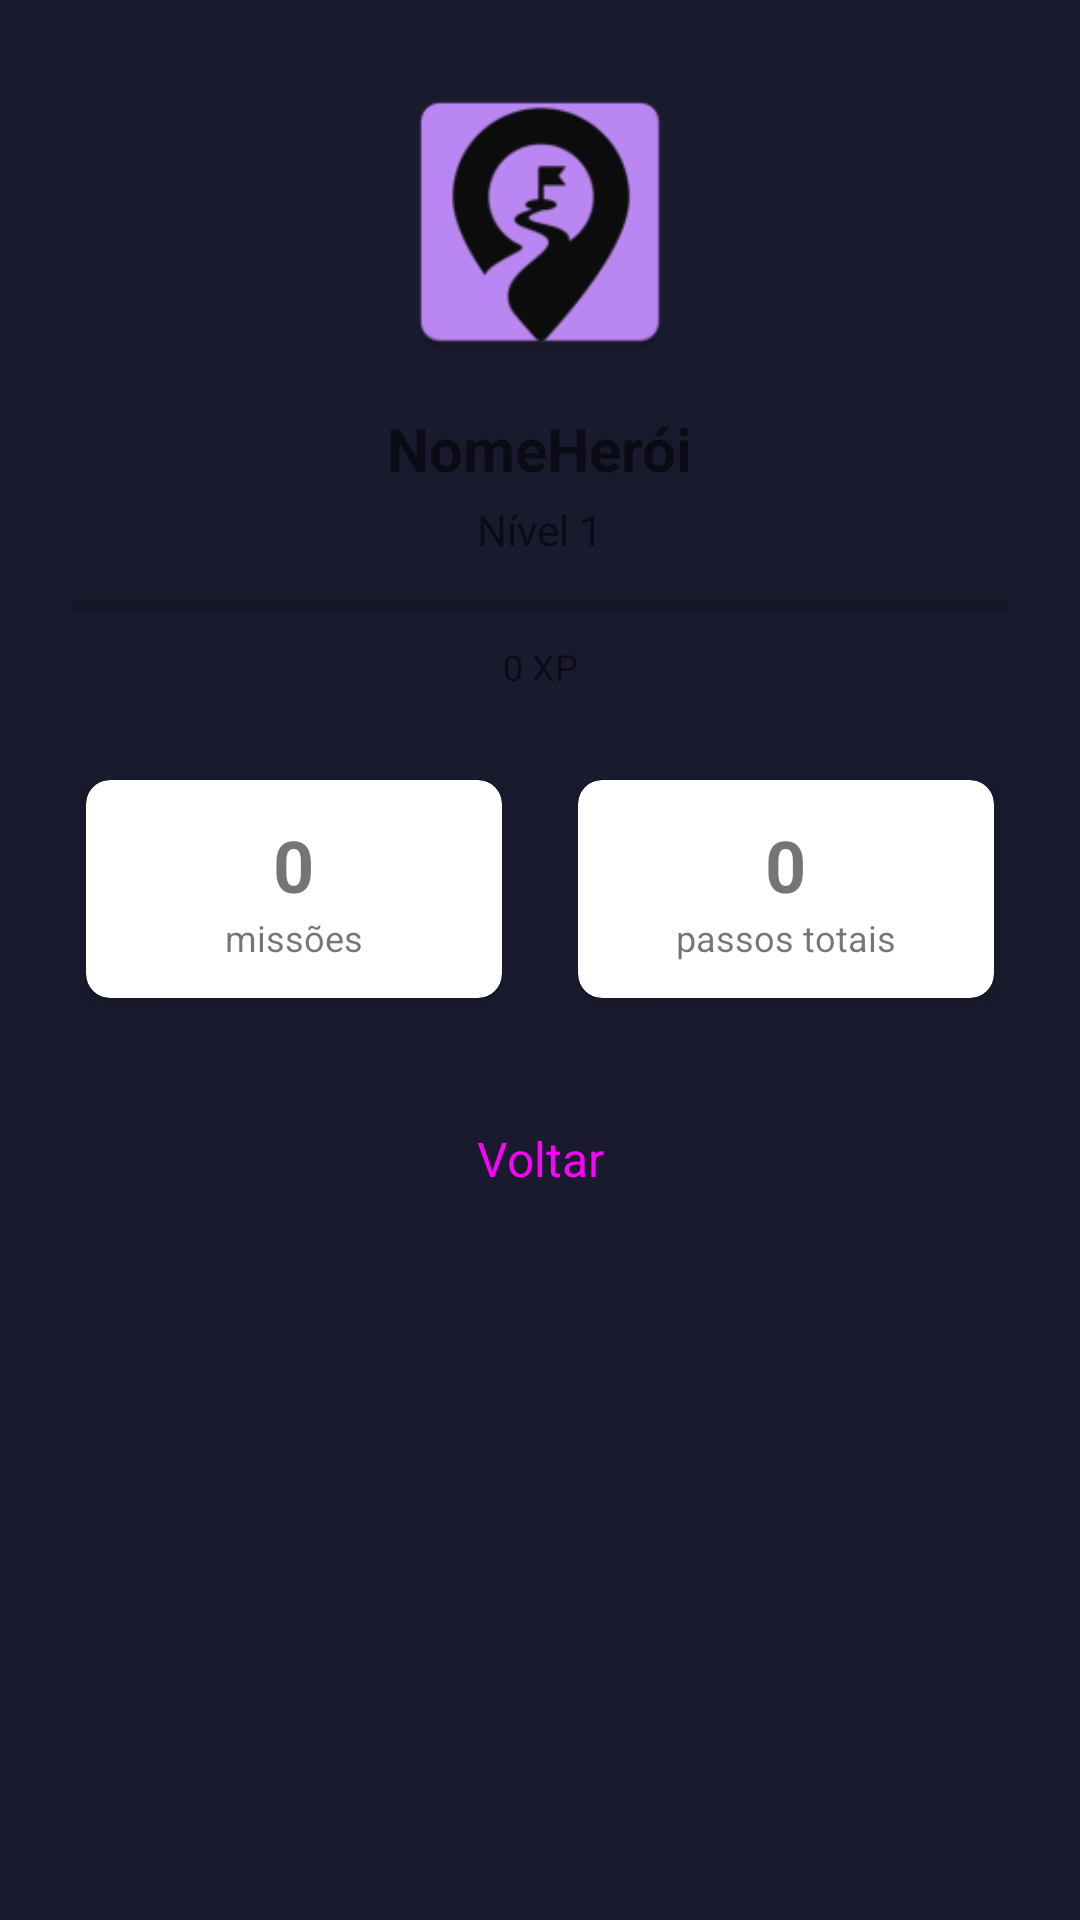

Layout XML and referenced resources for this Android screen:
<!-- AndroidManifest.xml: application theme Theme.StepHero -->
<!-- res/layout/activity_perfil.xml -->
<?xml version="1.0" encoding="utf-8"?>
<ScrollView
    xmlns:android="http://schemas.android.com/apk/res/android"
    xmlns:app="http://schemas.android.com/apk/res-auto"
    android:layout_width="match_parent"
    android:layout_height="match_parent">

    <androidx.constraintlayout.widget.ConstraintLayout
        android:layout_width="match_parent"
        android:layout_height="wrap_content"
        android:padding="24dp">

        <ImageView
            android:id="@+id/imgPerfil"
            android:layout_width="100dp"
            android:layout_height="100dp"
            android:src="@mipmap/ic_launcher"
            android:scaleType="centerCrop"
            app:layout_constraintTop_toTopOf="parent"
            app:layout_constraintStart_toStartOf="parent"
            app:layout_constraintEnd_toEndOf="parent"/>

        <TextView
            android:id="@+id/txtUsername"
            android:layout_width="wrap_content"
            android:layout_height="wrap_content"
            android:text="NomeHerói"
            android:textSize="20sp"
            android:textStyle="bold"
            android:layout_marginTop="12dp"
            app:layout_constraintTop_toBottomOf="@id/imgPerfil"
            app:layout_constraintStart_toStartOf="parent"
            app:layout_constraintEnd_toEndOf="parent"/>

        <TextView
            android:id="@+id/txtNivel"
            android:layout_width="wrap_content"
            android:layout_height="wrap_content"
            android:text="Nível 1"
            android:textSize="14sp"
            android:layout_marginTop="4dp"
            app:layout_constraintTop_toBottomOf="@id/txtUsername"
            app:layout_constraintStart_toStartOf="parent"
            app:layout_constraintEnd_toEndOf="parent"/>

        <ProgressBar
            android:id="@+id/progressXP"
            style="?android:attr/progressBarStyleHorizontal"
            android:layout_width="0dp"
            android:layout_height="wrap_content"
            android:layout_marginTop="8dp"
            android:max="100"
            android:progress="0"
            app:layout_constraintTop_toBottomOf="@id/txtNivel"
            app:layout_constraintStart_toStartOf="parent"
            app:layout_constraintEnd_toEndOf="parent"/>

        <TextView
            android:id="@+id/txtXP"
            android:layout_width="wrap_content"
            android:layout_height="wrap_content"
            android:text="0 XP"
            android:textSize="12sp"
            android:layout_marginTop="4dp"
            app:layout_constraintTop_toBottomOf="@id/progressXP"
            app:layout_constraintStart_toStartOf="parent"
            app:layout_constraintEnd_toEndOf="parent"/>

        <LinearLayout
            android:id="@+id/layoutStats"
            android:layout_width="0dp"
            android:layout_height="wrap_content"
            android:orientation="horizontal"
            android:layout_marginTop="24dp"
            android:weightSum="2"
            app:layout_constraintTop_toBottomOf="@id/txtXP"
            app:layout_constraintStart_toStartOf="parent"
            app:layout_constraintEnd_toEndOf="parent">

            <androidx.cardview.widget.CardView
                android:layout_width="0dp"
                android:layout_height="wrap_content"
                android:layout_weight="1"
                android:layout_marginEnd="8dp"
                app:cardCornerRadius="8dp"
                app:cardElevation="2dp"
                app:cardUseCompatPadding="true">

                <LinearLayout
                    android:layout_width="match_parent"
                    android:layout_height="wrap_content"
                    android:orientation="vertical"
                    android:padding="12dp"
                    android:gravity="center">

                    <TextView
                        android:id="@+id/txtTotalMissoes"
                        android:layout_width="wrap_content"
                        android:layout_height="wrap_content"
                        android:text="0"
                        android:textSize="24sp"
                        android:textStyle="bold"/>

                    <TextView
                        android:layout_width="wrap_content"
                        android:layout_height="wrap_content"
                        android:text="missões"
                        android:textSize="12sp"/>

                </LinearLayout>

            </androidx.cardview.widget.CardView>

            <androidx.cardview.widget.CardView
                android:layout_width="0dp"
                android:layout_height="wrap_content"
                android:layout_weight="1"
                android:layout_marginStart="8dp"
                app:cardCornerRadius="8dp"
                app:cardElevation="2dp"
                app:cardUseCompatPadding="true">

                <LinearLayout
                    android:layout_width="match_parent"
                    android:layout_height="wrap_content"
                    android:orientation="vertical"
                    android:padding="12dp"
                    android:gravity="center">

                    <TextView
                        android:id="@+id/txtTotalPassos"
                        android:layout_width="wrap_content"
                        android:layout_height="wrap_content"
                        android:text="0"
                        android:textSize="24sp"
                        android:textStyle="bold"/>

                    <TextView
                        android:layout_width="wrap_content"
                        android:layout_height="wrap_content"
                        android:text="passos totais"
                        android:textSize="12sp"/>

                </LinearLayout>

            </androidx.cardview.widget.CardView>

        </LinearLayout>

        <Button
            android:id="@+id/btnVoltar"
            android:layout_width="0dp"
            android:layout_height="wrap_content"
            android:text="Voltar"
            android:textSize="16sp"
            android:textAllCaps="false"
            android:layout_marginTop="24dp"
            style="@style/Widget.Material3.Button.OutlinedButton"
            app:layout_constraintTop_toBottomOf="@id/layoutStats"
            app:layout_constraintStart_toStartOf="parent"
            app:layout_constraintEnd_toEndOf="parent"
            app:layout_constraintBottom_toBottomOf="parent"/>

    </androidx.constraintlayout.widget.ConstraintLayout>

</ScrollView>
<!-- resources referenced by this layout -->
<resources>
  <!-- mipmap ic_launcher: webp bitmap (mipmap-hdpi, 2550 bytes) -->
  <style name="Theme.StepHero" parent="Theme.MaterialComponents.DayNight.NoActionBar">
          <item name="colorPrimary">#9B72CF</item>
          <item name="colorPrimaryVariant">#6A4C93</item>
          <item name="colorOnPrimary">#FFFFFF</item>
          <item name="colorSurface">#16213E</item>
          <item name="colorOnSurface">#E0E0E0</item>
          <item name="colorOnSurfaceVariant">#AAAAAA</item>
          <item name="android:windowBackground">#1A1A2E</item>
          <item name="android:statusBarColor">#1A1A2E</item>
          <item name="android:navigationBarColor">#1A1A2E</item>
      </style>
</resources>
